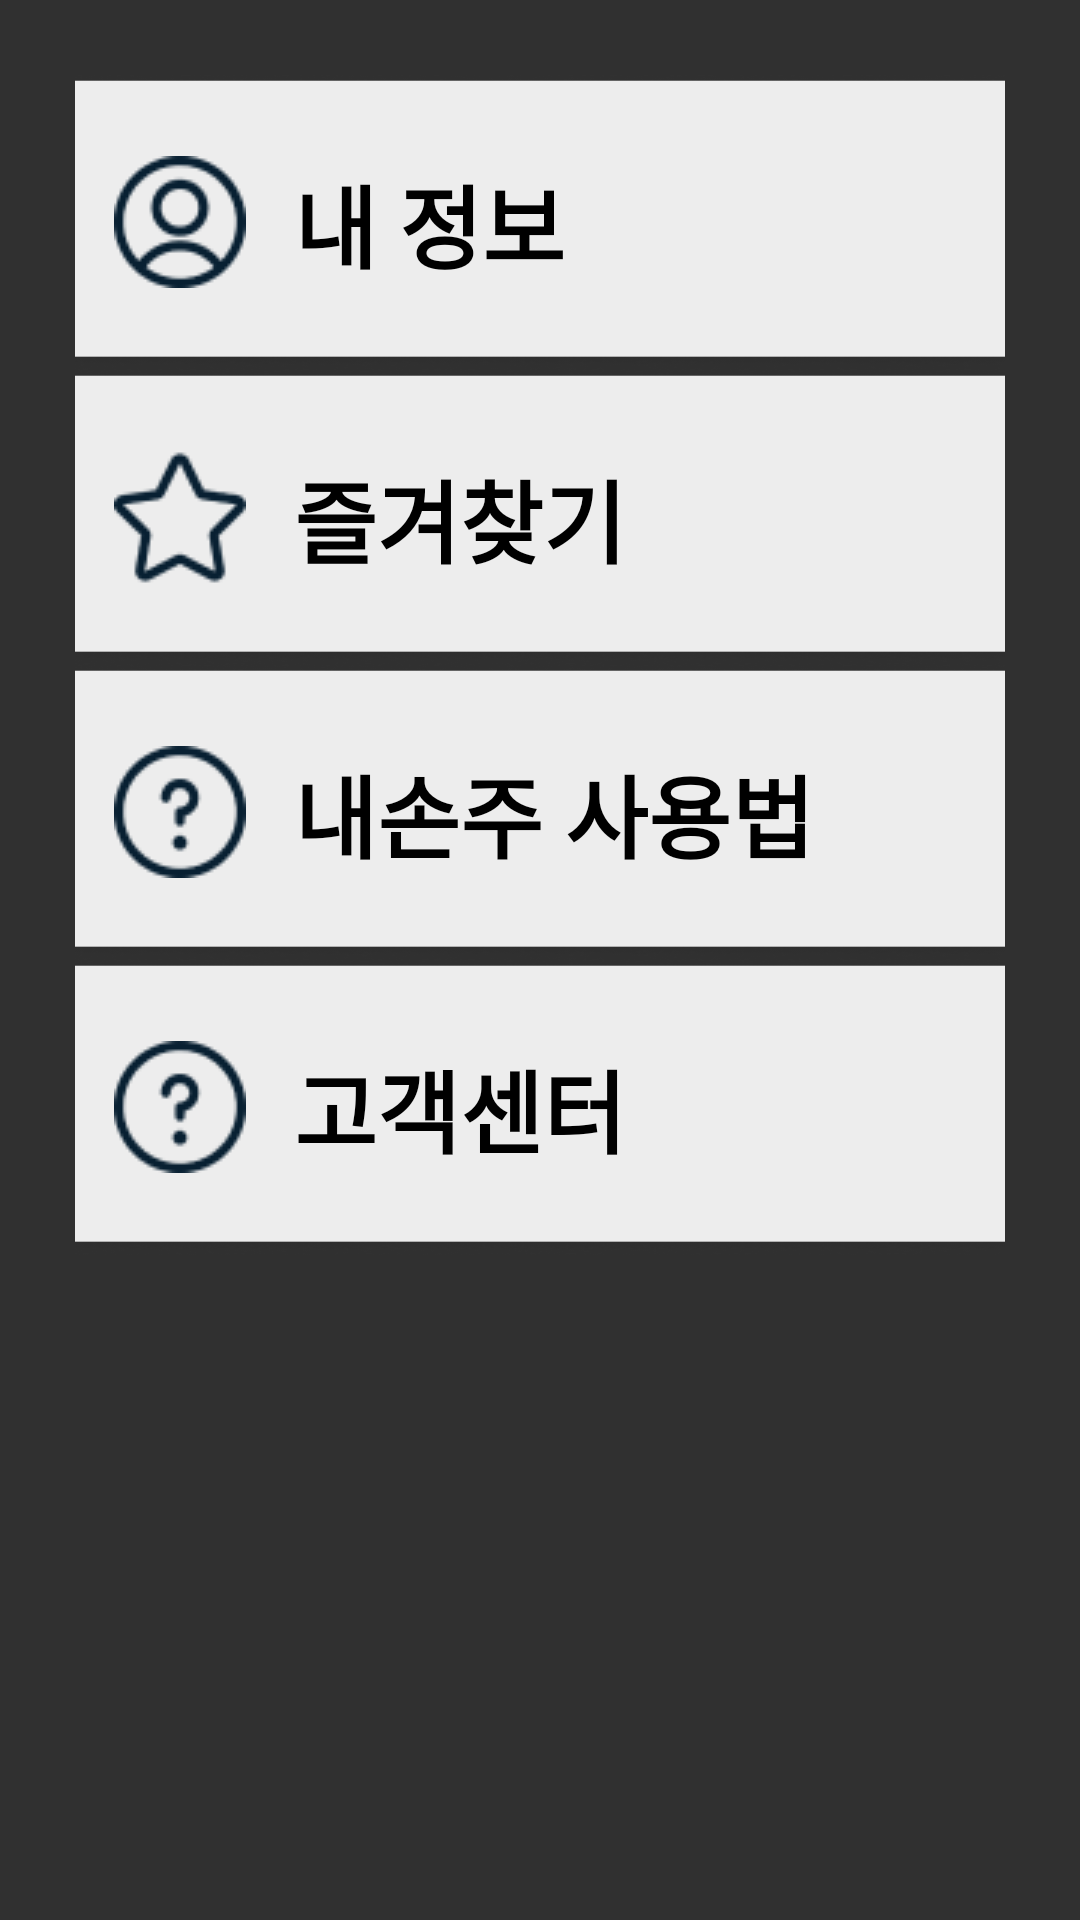

Reconstruct the res/layout file that produces this screen, plus the resources it refers to.
<!-- AndroidManifest.xml: application theme Theme.AppCompat.NoActionBar -->
<!-- res/layout/fragment_user.xml -->
<?xml version="1.0" encoding="utf-8" ?>
<androidx.constraintlayout.widget.ConstraintLayout xmlns:android="http://schemas.android.com/apk/res/android"
    xmlns:app="http://schemas.android.com/apk/res-auto"
    xmlns:tools="http://schemas.android.com/tools"
    android:layout_width="match_parent"
    android:layout_height="match_parent">

    <LinearLayout
        android:id="@+id/linearLayout"
        android:layout_width="match_parent"
        android:layout_height="0dp"
        android:orientation="vertical"
        android:paddingStart="0dp"
        android:paddingEnd="0dp"
        android:layout_margin="25dp"
        android:weightSum="6"
        app:layout_constraintBottom_toTopOf="@+id/guideline4"
        app:layout_constraintTop_toTopOf="parent"
        app:layout_constraintVertical_bias="0.0"
        tools:layout_editor_absoluteX="0dp"
        tools:context=".MainActivity">

        <Button
            android:id="@+id/btn_user1"
            android:layout_width="match_parent"
            android:layout_height="0dp"
            android:layout_marginTop="0dp"
            android:layout_marginBottom="0dp"
            android:layout_weight="1"
            android:background="@drawable/background"
            android:drawableLeft="@drawable/user"
            android:text="내 정보"
            android:gravity="center_vertical"
            android:drawablePadding="16dp"
            android:paddingLeft="13dp"
            android:textStyle="bold"
            android:textColor="@color/black"
            android:textSize="30sp" />

        <Button
            android:id="@+id/btn_user2"
            android:layout_width="match_parent"
            android:layout_height="0dp"
            android:layout_marginTop="0dp"
            android:layout_marginBottom="0dp"
            android:layout_weight="1"
            android:background="@drawable/background"
            android:drawableLeft="@drawable/null_star"
            android:text="즐겨찾기"
            android:gravity="center_vertical"
            android:drawablePadding="16dp"
            android:paddingLeft="13dp"
            android:textStyle="bold"
            android:textColor="@color/black"
            android:textSize="30sp" />

        <Button
            android:id="@+id/btn_user3"
            android:layout_width="match_parent"
            android:layout_height="0dp"
            android:layout_marginTop="0dp"
            android:layout_marginBottom="0dp"
            android:layout_weight="1"
            android:background="@drawable/background"
            android:drawableLeft="@drawable/question_mark"
            android:text="내손주 사용법"
            android:gravity="center_vertical"
            android:drawablePadding="16dp"
            android:paddingLeft="13dp"
            android:textStyle="bold"
            android:textColor="@color/black"
            android:textSize="30sp"
            />

        <Button
            android:id="@+id/btn_user4"
            android:layout_width="match_parent"
            android:layout_height="0dp"
            android:layout_marginTop="0dp"
            android:layout_marginBottom="0dp"
            android:layout_weight="1"
            android:background="@drawable/background"
            android:drawableLeft="@drawable/question_mark"
            android:text="고객센터"
            android:gravity="center_vertical"
            android:drawablePadding="16dp"
            android:textStyle="bold"
            android:paddingLeft="13dp"
            android:textColor="@color/black"
            android:textSize="30sp" />

    </LinearLayout>

    <androidx.constraintlayout.widget.Guideline
        android:id="@+id/guideline4"
        android:layout_width="wrap_content"
        android:layout_height="wrap_content"
        android:orientation="horizontal"
        app:layout_constraintGuide_percent="1.0" />


</androidx.constraintlayout.widget.ConstraintLayout>
<!-- resources referenced by this layout -->
<resources>
  <color name="black">#FF000000</color>
  <!-- drawable background: png bitmap (drawable, 4361 bytes) -->
  <!-- drawable null_star: png bitmap (drawable, 1925 bytes) -->
  <!-- drawable question_mark: png bitmap (drawable, 2151 bytes) -->
  <!-- drawable user: png bitmap (drawable, 2590 bytes) -->
</resources>
